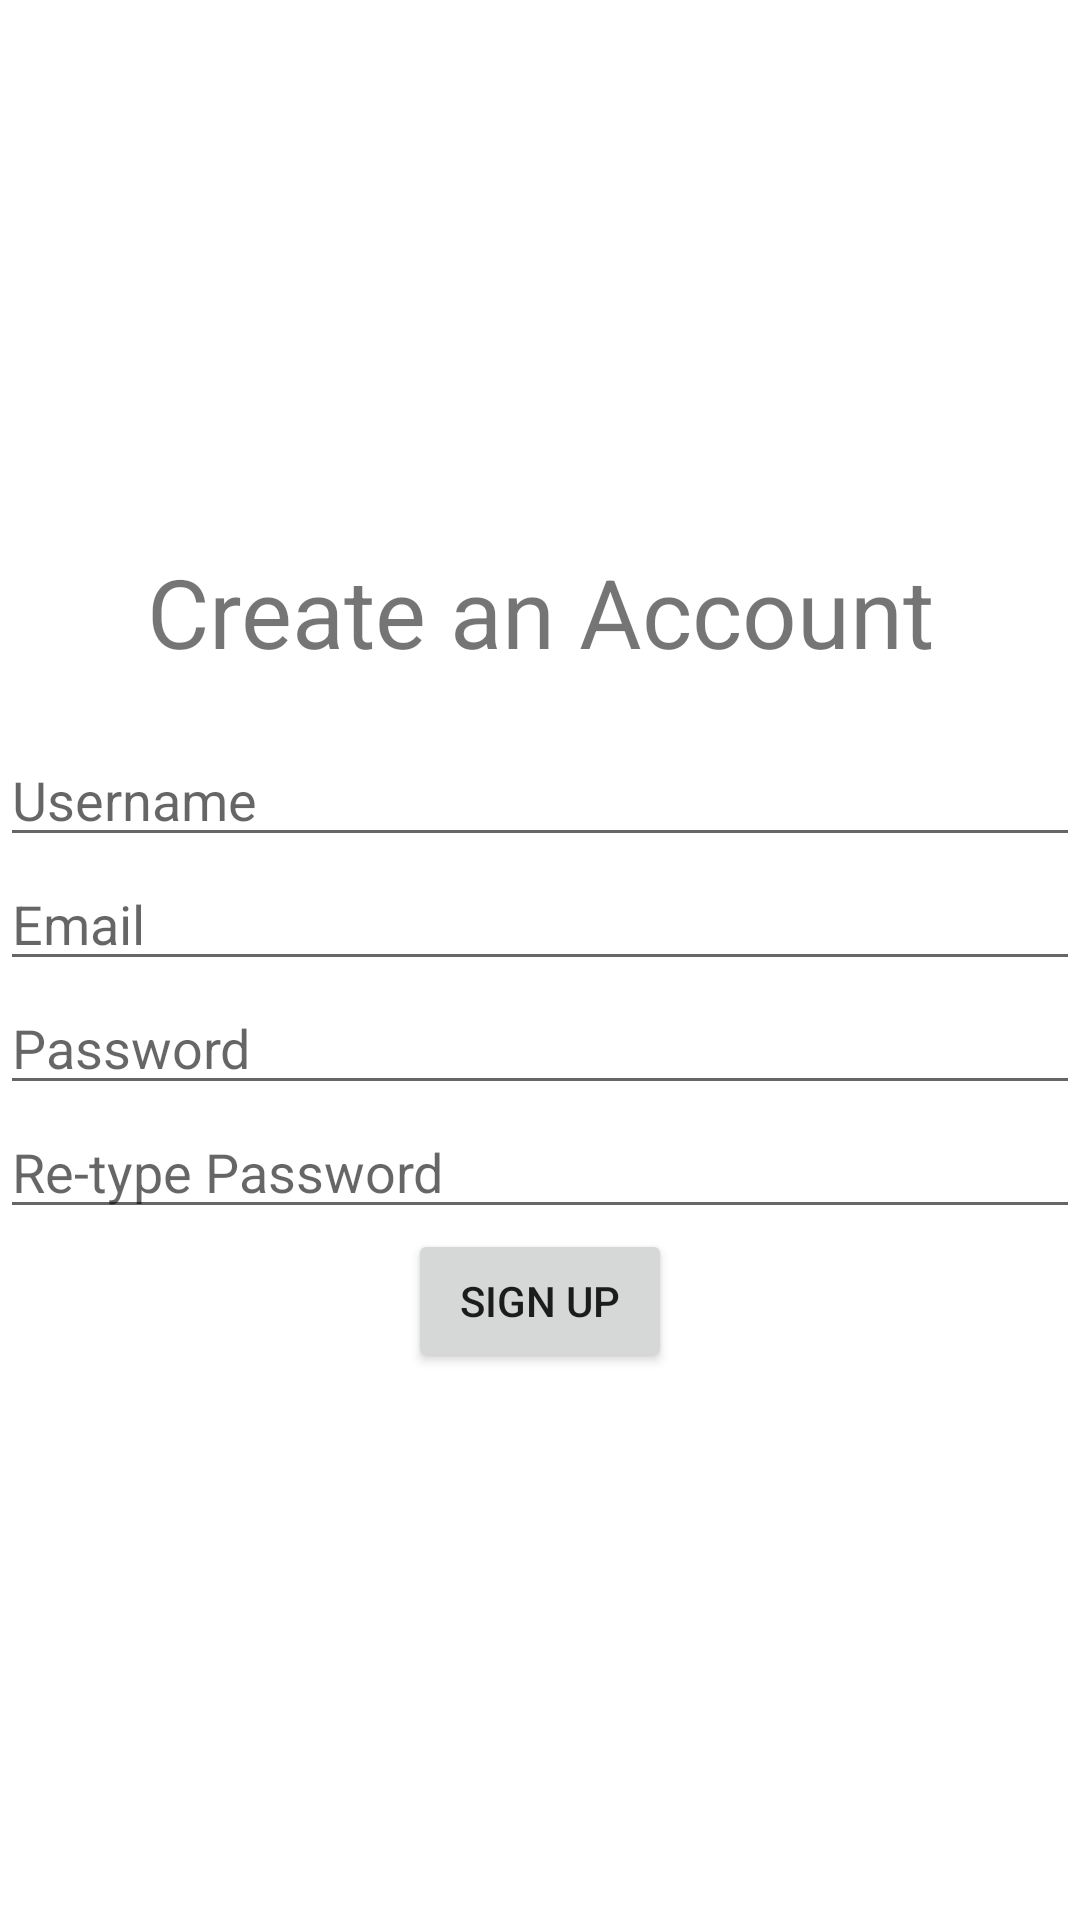

Write the Android layout XML for this screen, with the resource values it uses.
<!-- AndroidManifest.xml: application theme Theme.InspirationalAnimals -->
<!-- res/layout/activity_sign_up.xml -->
<?xml version="1.0" encoding="utf-8"?>
<LinearLayout xmlns:android="http://schemas.android.com/apk/res/android"
    xmlns:app="http://schemas.android.com/apk/res-auto"
    xmlns:tools="http://schemas.android.com/tools"
    android:layout_width="match_parent"
    android:layout_height="match_parent"
    android:gravity="center"
    android:orientation="vertical"
    android:layout_marginHorizontal="32dp"
    tools:context=".SignUpActivity">

    <TextView
        android:layout_width="match_parent"
        android:layout_height="wrap_content"
        android:text="Create an Account"
        android:textAlignment="center"
        android:textSize="32dp"/>

    <TextView
        android:id="@+id/errorMessage"
        android:layout_width="match_parent"
        android:layout_height="wrap_content"
        android:text=""
        android:textStyle="bold"
        android:textAlignment="center"
        android:textSize="14dp"/>

    <EditText
        android:id="@+id/signUpUsername"
        android:layout_width="match_parent"
        android:layout_height="wrap_content"
        android:hint="Username"/>

    <EditText
        android:id="@+id/signUpEmail"
        android:layout_width="match_parent"
        android:layout_height="wrap_content"
        android:hint="Email"
        />
    <EditText
        android:id="@+id/signUpPassword"
        android:layout_width="match_parent"
        android:layout_height="wrap_content"
        android:hint="Password"
        />
    <EditText
        android:id="@+id/signUpPasswordVerify"
        android:layout_width="match_parent"
        android:layout_height="wrap_content"
        android:hint="Re-type Password"
        />

    <Button
        android:id="@+id/btnSignUp"
        android:layout_width="wrap_content"
        android:layout_height="wrap_content"
        android:text="Sign Up"
        tools:layout_editor_absoluteX="179dp"
        tools:layout_editor_absoluteY="326dp" />
</LinearLayout>
<!-- resources referenced by this layout -->
<resources>
  <style name="Theme.InspirationalAnimals" parent="Theme.MaterialComponents.DayNight.DarkActionBar">
          
          <item name="colorPrimary">@color/purple_500</item>
          <item name="colorPrimaryVariant">@color/purple_700</item>
          <item name="colorOnPrimary">@color/white</item>
          
          <item name="colorSecondary">@color/teal_200</item>
          <item name="colorSecondaryVariant">@color/teal_700</item>
          <item name="colorOnSecondary">@color/black</item>
          
          <item name="android:statusBarColor" tools:targetApi="l">?attr/colorPrimaryVariant</item>
          
      </style>
  <!-- not gathered from this repository: default colours our renderer supplied (Android Studio template values) -->
  <color name="purple_500">#FF6200EE</color>
  <color name="purple_700">#FF3700B3</color>
  <color name="teal_200">#FF03DAC5</color>
  <color name="teal_700">#FF018786</color>
  <color name="black">#FF000000</color>
  <color name="white">#FFFFFFFF</color>
</resources>
